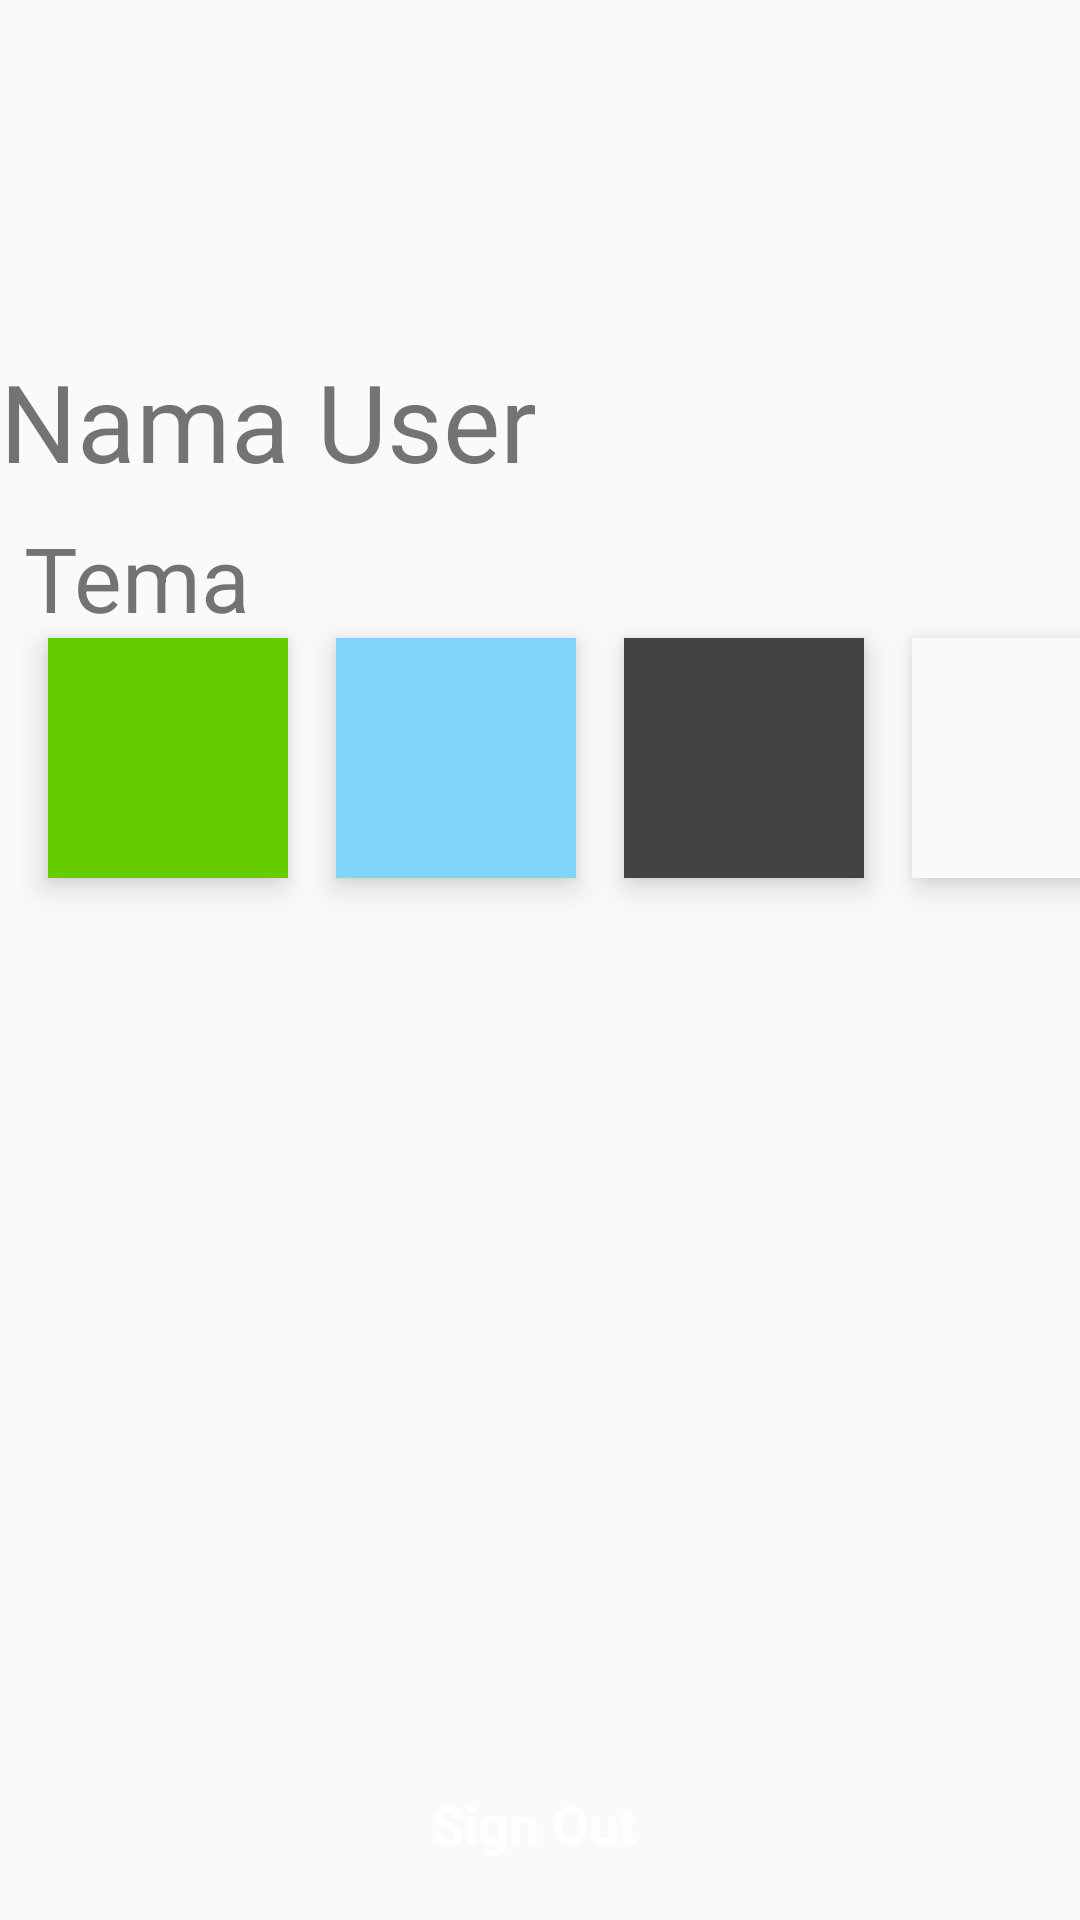

Here is an Android app screen rendered from its layout file. Give the layout XML and the strings, colors and styles it references.
<!-- AndroidManifest.xml: application theme AppTheme -->
<!-- res/layout/activity_settings.xml -->
<?xml version="1.0" encoding="utf-8"?>
<android.support.constraint.ConstraintLayout xmlns:android="http://schemas.android.com/apk/res/android"
    xmlns:app="http://schemas.android.com/apk/res-auto"
    xmlns:tools="http://schemas.android.com/tools"
    android:layout_width="match_parent"
    android:layout_height="match_parent"
    tools:context=".SettingsActivity">

    <TextView
        android:id="@+id/settings_textview_namauser"
        android:layout_width="0dp"
        android:layout_height="wrap_content"
        android:layout_marginTop="8dp"
        android:layout_marginEnd="8dp"
        android:text="Nama User"
        android:textSize="36sp"
        app:layout_constraintEnd_toEndOf="parent"
        app:layout_constraintStart_toStartOf="parent"
        app:layout_constraintTop_toBottomOf="@+id/settings_imageview_user" />

    <TextView
        android:id="@+id/textView2"
        android:layout_width="0dp"
        android:layout_height="wrap_content"
        android:layout_marginStart="8dp"
        android:layout_marginTop="8dp"
        android:layout_marginEnd="8dp"
        android:text="Tema"
        android:textSize="30sp"
        app:layout_constraintEnd_toEndOf="parent"
        app:layout_constraintHorizontal_bias="0.0"
        app:layout_constraintStart_toStartOf="parent"
        app:layout_constraintTop_toBottomOf="@+id/settings_textview_namauser" />

    <ImageView
        android:id="@+id/settings_imageview_user"
        android:layout_width="100dp"
        android:layout_height="100dp"
        android:layout_marginStart="8dp"
        android:layout_marginTop="8dp"
        android:layout_marginEnd="8dp"
        android:scaleType="fitXY"
        app:layout_constraintEnd_toEndOf="parent"
        app:layout_constraintStart_toStartOf="parent"
        app:layout_constraintTop_toTopOf="parent"
        tools:srcCompat="@tools:sample/avatars" />

    <ImageButton
        android:id="@+id/settings_btn_green"
        android:layout_width="80dp"
        android:layout_height="80dp"
        android:layout_marginStart="16dp"
        android:background="@color/colorPrimary"
        android:elevation="6dp"
        app:layout_constraintStart_toStartOf="parent"
        app:layout_constraintTop_toBottomOf="@+id/textView2"
        app:srcCompat="@color/colorPrimary" />

    <ImageButton
        android:id="@+id/settings_btn_blue"
        android:layout_width="80dp"
        android:layout_height="80dp"
        android:layout_marginStart="16dp"
        android:background="@color/blueColorPrimary"
        android:elevation="6dp"
        app:layout_constraintStart_toEndOf="@+id/settings_btn_green"
        app:layout_constraintTop_toBottomOf="@+id/textView2"
        app:srcCompat="@color/blueColorPrimary" />

    <ImageButton
        android:id="@+id/settings_btn_black"
        android:layout_width="80dp"
        android:layout_height="80dp"
        android:layout_marginStart="16dp"
        android:background="@color/blackColorPrimary"
        android:elevation="6dp"
        app:layout_constraintStart_toEndOf="@+id/settings_btn_blue"
        app:layout_constraintTop_toBottomOf="@+id/textView2"
        app:srcCompat="@color/blackColorPrimary" />

    <ImageButton
        android:id="@+id/settings_btn_white"
        android:layout_width="80dp"
        android:layout_height="80dp"
        android:layout_marginStart="16dp"
        android:background="@color/whiteColorPrimary"
        android:elevation="6dp"
        app:layout_constraintStart_toEndOf="@+id/settings_btn_black"
        app:layout_constraintTop_toBottomOf="@+id/textView2"
        app:srcCompat="@color/whiteColorPrimary" />

    <Button
        android:id="@+id/settings_btn_signout"
        style="@style/Widget.MaterialComponents.Button.Icon"
        android:layout_width="0dp"
        android:layout_height="wrap_content"
        android:layout_marginTop="32dp"
        android:layout_marginBottom="8dp"
        android:elevation="6dp"
        android:text="Sign Out"
        android:textColor="#FFFFFF"
        android:textSize="18sp"
        android:textStyle="bold"
        app:layout_constraintBottom_toBottomOf="parent"
        app:layout_constraintEnd_toEndOf="parent"
        app:layout_constraintHorizontal_bias="0.0"
        app:layout_constraintStart_toStartOf="parent"
        app:layout_constraintTop_toBottomOf="@+id/settings_btn_black"
        app:layout_constraintVertical_bias="1.0" />
</android.support.constraint.ConstraintLayout>
<!-- resources referenced by this layout -->
<resources>
  <color name="blackColorPrimary">#424242</color>
  <color name="blueColorPrimary">#81D4FA</color>
  <color name="colorPrimary">#66CC00</color>
  <color name="whiteColorPrimary">#FAFAFA</color>
  <style name="AppTheme" parent="Theme.AppCompat.Light.NoActionBar">
          
          <item name="colorPrimary">@color/colorPrimary</item>
          <item name="colorPrimaryDark">@color/colorPrimaryDark</item>
          <item name="colorAccent">@color/colorAccent</item>
      </style>
  <color name="colorPrimaryDark">#00574B</color>
  <color name="colorAccent">#D81B60</color>
</resources>
